Run: headless pygame with SDL's dummy video driver; simulated clock (each Clock.tick advances the game by its frame time, no real sleeping); random seed 0; keys injected as events and as key.get_pressed() state; mouse plan: one left click at the window centre at the start of phase 2, then a move to the lower-right quarter at the start of phase 3.
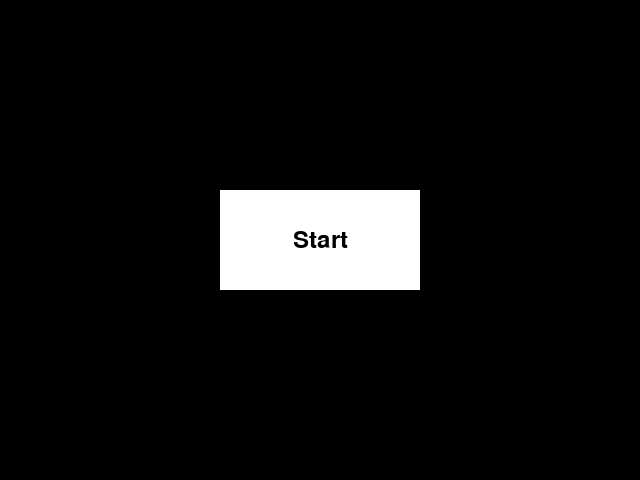
Frame 1 of 4 · flips 1–60 · no input
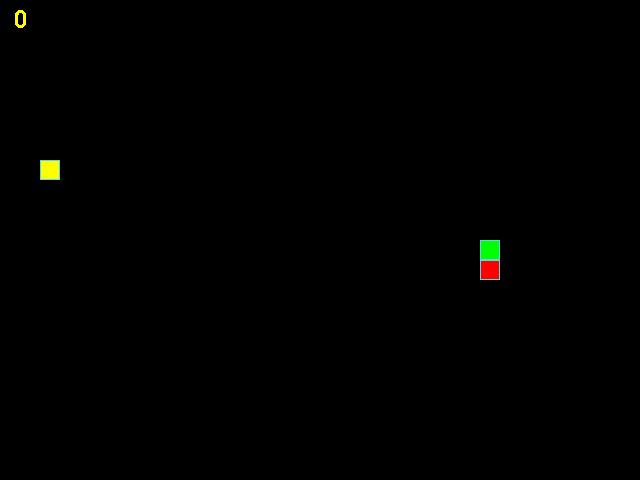
Frame 2 of 4 · flips 61–180 · clicked the window centre · tapped SPACE, RETURN · held RIGHT (→), D
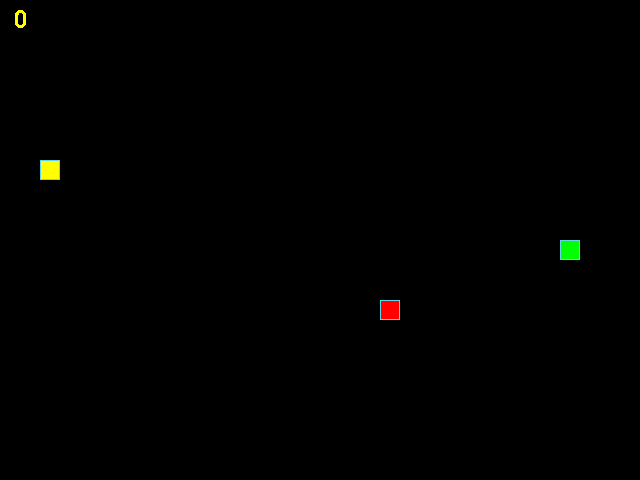
Frame 3 of 4 · flips 181–300 · moved the mouse to the lower-right quarter · held DOWN (↓), S
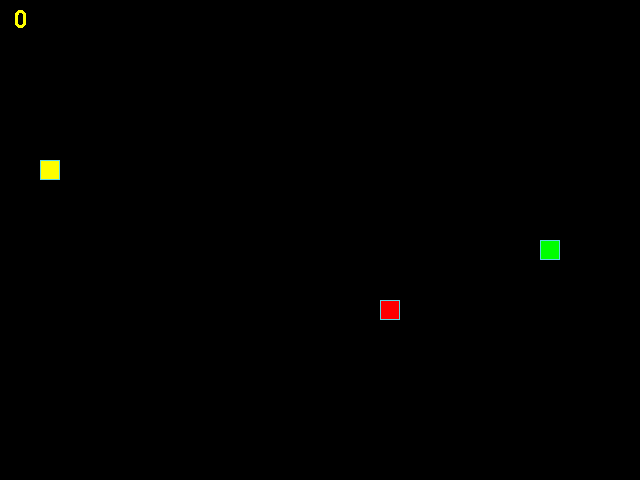
Frame 4 of 4 · flips 301–420 · held LEFT (←), A, UP (↑), W

The pygame program that drew these frames:

from abc import abstractmethod
from random import randint

import pygame as pg

# Состояние игры (нахождение в меню или в игре)
MENU = False
GAME = True
STATE = MENU

# Константы для размеров поля и сетки:
SCREEN_WIDTH, SCREEN_HEIGHT = 640, 480
GRID_SIZE = 20
GRID_WIDTH = SCREEN_WIDTH // GRID_SIZE
GRID_HEIGHT = SCREEN_HEIGHT // GRID_SIZE

# Направления движения:
UP = (0, -1)
DOWN = (0, 1)
LEFT = (-1, 0)
RIGHT = (1, 0)

WHITE = (255, 255, 255)
BLACK = (0, 0, 0)
RED = (255, 0, 0)
GREEN = (0, 255, 0)
BLUE = (0, 0, 255)
YELLOW = (255, 255, 0)

# Цвета для объектов
APPLE_COLOR = RED
SNAKE_COLOR = GREEN
MONEY_COLOR = YELLOW
BORDER_COLOR = (93, 216, 228)
BOARD_BACKGROUND_COLOR = BLACK
MONEY_TEXT_COLOR = YELLOW

# Цвета для интерфейса
BUTTON_TEXT_COLOR = BLACK
BUTTON_BACKGROUND_COLOR = WHITE

# Скорость движения змейки:
SPEED = 6

# Настройка игрового окна:
screen = pg.display.set_mode((SCREEN_WIDTH, SCREEN_HEIGHT), 0, 32)

# Заголовок окна игрового поля:
pg.display.set_caption('Змейка')

# Настройка времени:
clock = pg.time.Clock()


class GameObject:
    """Базовый класс игрового объекта.

    Attributes:
        body_color (tuple): Цвет объекта.
        position (tuple): Позиция на игровом поле.
    """

    def __init__(
        self,
        body_color: tuple[int, int, int] = WHITE,
        position: tuple[int, int] = (
            GRID_WIDTH // 2 * GRID_SIZE,
            GRID_HEIGHT // 2 * GRID_SIZE
        )
    ) -> None:
        self.position = position
        self.body_color = body_color

    @abstractmethod
    def draw(self) -> None:
        """Отрисовывает объект на экране.
        Должен быть переопределен в потомках.
        """
        raise NotImplementedError(
            f'Класс {self.__class__.__name__}'
            'не реализует обязательный метод draw().'
        )


class Apple(GameObject):
    """Класс Яблока, унаследованный от GameObject.

    Attributes:
        body_color (tuple): Цвет объекта.
        position (tuple): Позиция на игровом поле.
    """

    def __init__(
        self,
        snake_positions: list[tuple[int, int]],
        body_color: tuple[int, int, int] = APPLE_COLOR
    ) -> None:
        """Инициализция яблока красным цветом."""
        super().__init__(body_color=body_color)
        self.randomize_position(snake_positions)

    def randomize_position(
        self,
        snake_positions: list[tuple[int, int]]
    ) -> None:
        """Устанавливает случайную позицию для яблока.
        И проверяет не находится ли там сейчас змея.
        """
        while self.position in snake_positions:
            self.position = (
                randint(0, GRID_WIDTH - 1) * GRID_SIZE,
                randint(0, GRID_HEIGHT - 1) * GRID_SIZE
            )

    def draw(self) -> None:
        """Отрисовывает яблоко в виде квадрата."""
        rect = pg.Rect(self.position, (GRID_SIZE, GRID_SIZE))
        pg.draw.rect(screen, self.body_color, rect)
        pg.draw.rect(screen, BORDER_COLOR, rect, 1)


class Money(Apple):
    """Класс Монеток, унаследованный от Apple.

    Attributes:
        body_color (tuple): Цвет объекта.
        position (tuple): Позиция на игровом поле.
        quantity (int): Количество собранных монеток.
    """

    def __init__(
        self,
        snake_positions: list[tuple[int, int]],
        body_color: tuple[int, int, int] = MONEY_COLOR
    ) -> None:
        """Инициализация монетки желтым цветом. Счетчик равен нулю."""
        super().__init__(
            snake_positions=snake_positions,
            body_color=body_color
        )
        self.quantity = 0

    def draw_quantity(
        self,
        text_color: tuple[int, int, int] = MONEY_TEXT_COLOR
    ) -> None:
        """Отображает на экране текующее количество собранных монеток."""
        font = pg.font.Font(size=36)
        text = font.render(str(self.quantity), False, text_color)
        text_rect = text.get_rect(center=(20, 20))
        screen.fill(BOARD_BACKGROUND_COLOR, text_rect)
        screen.blit(text, text_rect)


class Snake(GameObject):
    """Класс Змейки, унаследованный от GameObject.

    Attributes:
        body_color (tuple): Цвет объекта.
        position (tuple): Стартовая позиция на игровом поле.
        positions (list(tuple)): Содержит позиции всех сегментов змейки.
        length (int): Длина змейки.
        direction (tuple): Текущее направление змейки.
        next_direction (tuple): Следующее направление змейки.
        eaten_apple (bool): Флаг для обозначения, съедено ли яблоко.
        __last (tuple): Хвост змейки. Последний элемент positions.
    """

    def __init__(
        self,
        body_color: tuple[int, int, int] = SNAKE_COLOR
    ) -> None:
        """Инициализация змейки зеленым цветом, длиной равной единице,
        направлением движения вправо.
        """
        super().__init__(body_color=body_color)
        self.reset()

    def update_direction(self) -> None:
        """Обновление направления движения, если оно поменялось."""
        if self.next_direction:
            self.direction = self.next_direction
            self.next_direction = None

    def move(self) -> None:
        """Перемещает змейку в текущем направлении (direction).
        Добавляет голову и удаляет хвост, если яблоко не съедено.
        """
        next_position_x, next_position_y = self.get_head_position()
        direction_x, direction_y = self.direction

        next_position_x += direction_x * GRID_SIZE
        next_position_y += direction_y * GRID_SIZE

        self.positions.insert(0, (next_position_x, next_position_y))

        self.__last = self.positions[-1]

        if len(self.positions) - self.length == 1 and not self.eaten_apple:
            self.positions.pop()

        self.eaten_apple = False

    def draw(self) -> None:
        """Отрисовывает голову и сегменты тела змейки. Затирает хвост."""
        # Отрисовка головы змейки
        head_rect = pg.Rect(self.positions[0], (GRID_SIZE, GRID_SIZE))
        pg.draw.rect(screen, self.body_color, head_rect)
        pg.draw.rect(screen, BORDER_COLOR, head_rect, 1)

        # Затирание последнего сегмента
        if self.__last:
            last_rect = pg.Rect(self.__last, (GRID_SIZE, GRID_SIZE))
            pg.draw.rect(screen, BOARD_BACKGROUND_COLOR, last_rect)

    def get_head_position(self) -> tuple[int, int]:
        """Возвращение координат головы змейки."""
        return self.positions[0]

    def reset(self) -> None:
        """Сброс змейки в начальное состояние."""
        screen.fill(BOARD_BACKGROUND_COLOR)

        self.positions = [self.position]
        self.length = 1
        self.direction = RIGHT
        self.next_direction = None
        self.eaten_apple = False
        self.__last = None


class Button:
    """Класс кнопки.

    Attributes:
        rect (pg.Rect): Прямоугольник, задающий размер и положение кнопки.
        font (pg.font.Font): Шрифт текста кнопки.
        action (int): При нажатии происходит изменение состояния.
        background_color (tuple): Цвет фона кнопки.
        text (str): Текст, отображаемый на кнопке.
        text_color (tuple): Цвет текста кнопки.
    """

    def __init__(
        self,
        rect: pg.Rect,
        font: pg.font.Font,
        action: int = STATE,
        background_color: tuple[int, int, int] = BUTTON_BACKGROUND_COLOR,
        text: str = 'Start',
        text_color: tuple[int, int, int] = BUTTON_TEXT_COLOR,
    ) -> None:
        """Инициализация кнопки с определенным положением, шрифтом,
        цветом заднего фона, цветом текста, текстом, действием.
        """
        self.rect = rect
        self.background_color = background_color
        self.text = text
        self.font = font
        self.text_color = text_color
        self.action = action

    def draw(self) -> None:
        """Отрисовывает кнопку на экране."""
        pg.draw.rect(screen, self.background_color, self.rect)
        text = self.font.render(self.text, True, self.text_color)
        text_rect = text.get_rect(center=self.rect.center)
        screen.blit(text, text_rect)


def handle_quit(event: pg.event) -> None:
    if event.type == pg.QUIT:
        pg.quit()
        raise SystemExit


def handle_menu_click(event: pg.event, button: Button) -> bool:
    return(
        event.type == pg.MOUSEBUTTONDOWN
        and button.rect.collidepoint(event.pos)
    )


def handle_game_key(event: pg.event, game_object: Snake) -> None:
    if event.type == pg.KEYDOWN:
        if event.key == pg.K_UP and game_object.direction != DOWN:
            game_object.next_direction = UP
        elif event.key == pg.K_DOWN and game_object.direction != UP:
            game_object.next_direction = DOWN
        elif event.key == pg.K_LEFT and game_object.direction != RIGHT:
            game_object.next_direction = LEFT
        elif event.key == pg.K_RIGHT and game_object.direction != LEFT:
            game_object.next_direction = RIGHT


def handle_keys(game_object: Snake, button: Button) -> None:
    """Keylogger для кнопки и змейки."""
    global STATE
    for event in pg.event.get():
        handle_quit(event)
        if STATE == MENU:
            if handle_menu_click(event, button):
                STATE = GAME
                game_object.reset()
        elif STATE == GAME:
            handle_game_key(event, game_object)


def main():
    """Главная функция игры.
    Инициализирует объекты, запускает основной цикл игры.
    """
    pg.init()
    snake = Snake()
    apple = Apple(snake.positions)
    money = Money(snake.positions)
    start_button = Button(
        rect=pg.Rect(
            (
                GRID_WIDTH // 2 * GRID_SIZE - 100,
                GRID_HEIGHT // 2 * GRID_SIZE - 50
            ),
            (200, 100)
        ),
        font=pg.font.Font(None, size=36),
    )

    while True:
        clock.tick(SPEED)
        handle_keys(snake, start_button)

        if STATE == MENU:
            start_button.draw()

        elif STATE == GAME:
            snake.update_direction()
            snake.move()

            # Змейка съедает яблоко
            if snake.get_head_position() == apple.position:
                apple.randomize_position(snake.positions)
                snake.eaten_apple = True
                snake.length += 1

            # Змейка собирает монетку.
            elif snake.get_head_position() == money.position:
                money.randomize_position(snake.positions)

                money.quantity += 1

            position_x, position_y = snake.get_head_position()

            # Змейка сталкивается со своими сегментами или выходит за край.
            colides_with_self = (
                snake.get_head_position() in snake.positions[4:]
            )
            out_of_bounds = (
                position_x < 0
                or position_x >= SCREEN_WIDTH
                or position_y < 0
                or position_y >= SCREEN_HEIGHT
            )
            if colides_with_self or out_of_bounds:
                apple.randomize_position(snake.positions)
                money.randomize_position(snake.positions)
                money.quantity = 0
                snake.reset()

            snake.draw()
            apple.draw()
            money.draw()
            money.draw_quantity()
        pg.display.update()


if __name__ == '__main__':
    main()
